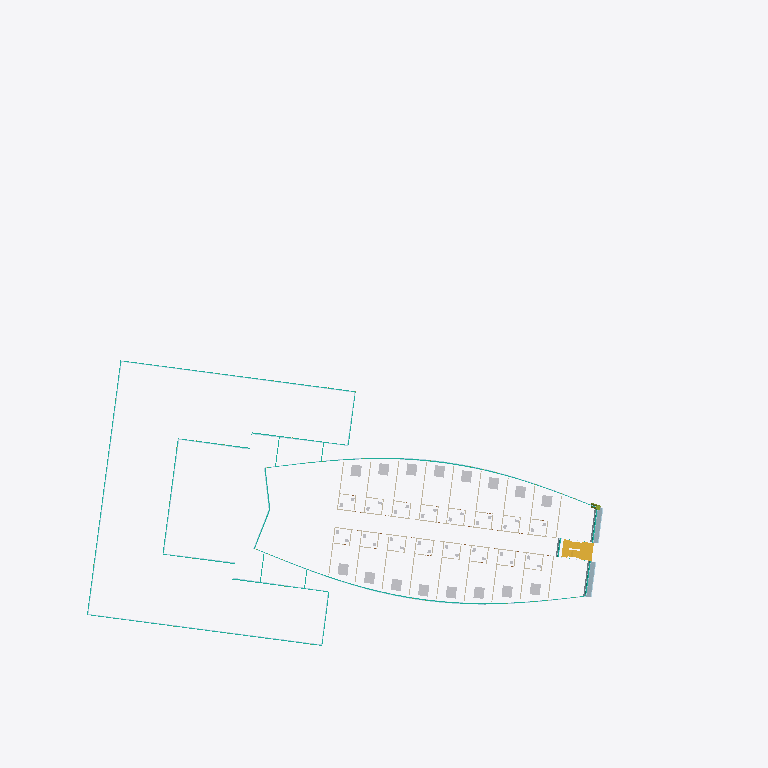
Plan cut of the same IFC building model at storey 'Level 02' (level 9.25 m, cut at 10.65 m), seen from above with north up, elements coloured by IFC class (only those large enough to see are counted): 18 walls (beige), 16 other elements (light grey), 4 plates (pale blue), 2 curtain walls (teal), 2 stairs (yellow). Cut surfaces are drawn darker.
Extent 127.4 m × 100.6 m × 99.0 m (x, y, z). Storeys (30): B01 at -4.20 m; B02 at 0.00 m; Ground at 0.00 m; Level 01 at 6.00 m; Level 02 at 9.25 m; Level 03 at 12.50 m; Level 04 at 15.75 m; Level 05 at 19.00 m; Level 06 at 22.25 m; Level 07 at 25.50 m; Level 08 at 28.75 m; Level 09 at 32.00 m; Level 10 at 35.25 m; Level 11 at 38.50 m; Level 12 at 41.75 m; Level 13 at 45.00 m. Elements (972): 274 IfcWall, 215 IfcMember, 113 IfcDoor, 108 IfcSanitaryTerminal, 86 IfcPlate, 77 IfcCurtainWall, 54 IfcFurniture, 27 IfcStair, 17 IfcRoof, 1 IfcRailing.

HEADER;
FILE_DESCRIPTION(('ViewDefinition[DesignTransferView]'),'2;1');
FILE_NAME('BCN-IVO-ZZ-XX-M3-A-0002.ifc','2026-09-05T00:00:00',('Reference Models'),('IFC Viewer Online'),'IfcOpenShell 0.8.6-alpha260809','Bonsai 0.8.6-alpha260809-f05dd4a (Blender 4.5.12','IFC Viewer Online');
FILE_SCHEMA(('IFC4'));
ENDSEC;
DATA;
#1=IFCPROJECT('28rVpZtUPPz8uNKGH3H9YJ',$,'Hotel Vela','Architectural model - sail envelope, podium and roof','Reference model','Sail-form hotel at the entrance to Port Vell, Barcelona - Architecture','REFERENCE',(#10,#22),#5);
#27=IFCSITE('0jpXMOmebLghOdW6M8ShtA',$,'Placa de la Rosa dels Vents','Georeferenced to ETRS89 / UTM 31N on the building''s own footprint',$,#50,$,'Seaward tip of the Barceloneta spit, at the entrance to Port Vell',.ELEMENT.,(41,22,7,348800),(2,11,25,18800),2.5,$,$);
#33=IFCBUILDING('34vHgg1xnOyBvd_FJ5v6D7',$,'Hotel Vela',$,$,#56,$,'Sail-form hotel, 27 storeys above ground, 98.80 m',.ELEMENT.,$,$,$);
#39=IFCBUILDINGSTOREY('2jkOoIN19PJBd$EG7Dkkjo',$,'B02',$,$,#62,$,'Basement 2 - parking and plant',.ELEMENT.,-8.4);
#65=IFCBUILDINGSTOREY('2ELAp8jCbI1AA9ODPX0LCH',$,'B01',$,$,#71,$,'Basement 1 - parking and plant',.ELEMENT.,-4.2);
#72=IFCBUILDINGSTOREY('1VrhlYR6DKzAprbufUrOUB',$,'Ground',$,$,#78,$,'Ground floor - lobby, arrival and beach frontage',.ELEMENT.,0.0);
#79=IFCBUILDINGSTOREY('0kgkYluwPIyQfq7cLw9xaa',$,'Level 01',$,$,#85,$,'Level 01 - podium roof, restaurant and pool terrace',.ELEMENT.,6.0);
#86=IFCBUILDINGSTOREY('1pzxqMN0fLUQcb9LyWlgWa',$,'Level 02',$,$,#92,$,'Level 02 - guest rooms',.ELEMENT.,9.25);
#93=IFCBUILDINGSTOREY('0th18MY9TK5e$0ZC0Fz4H3',$,'Level 03',$,$,#99,$,'Level 03 - guest rooms',.ELEMENT.,12.5);
#100=IFCBUILDINGSTOREY('3wW6HJnL1P0eXSv2lWx_HI',$,'Level 04',$,$,#106,$,'Level 04 - guest rooms',.ELEMENT.,15.75);
#107=IFCBUILDINGSTOREY('3tpMk9zoPV3gBsFpOZ0Y8_',$,'Level 05',$,$,#113,$,'Level 05 - guest rooms',.ELEMENT.,19.0);
#114=IFCBUILDINGSTOREY('2PY8eW3VXL2B$lhbMvckO$',$,'Level 06',$,$,#120,$,'Level 06 - guest rooms',.ELEMENT.,22.25);
#121=IFCBUILDINGSTOREY('0awkNJyCbSMub5mUhjgfwX',$,'Level 07',$,$,#127,$,'Level 07 - guest rooms',.ELEMENT.,25.5);
#128=IFCBUILDINGSTOREY('0PTk77sxvHtBXQU_N1joH9',$,'Level 08',$,$,#134,$,'Level 08 - guest rooms',.ELEMENT.,28.75);
#135=IFCBUILDINGSTOREY('27kZMk9xDOqxai7Y8ID$UM',$,'Level 09',$,$,#141,$,'Level 09 - guest rooms',.ELEMENT.,32.0);
#142=IFCBUILDINGSTOREY('2HgYWKeBPV5v8JxmueV2gc',$,'Level 10',$,$,#148,$,'Level 10 - guest rooms',.ELEMENT.,35.25);
#149=IFCBUILDINGSTOREY('0OhkgPDerP4RJuuOwKS4_x',$,'Level 11',$,$,#155,$,'Level 11 - guest rooms',.ELEMENT.,38.5);
#156=IFCBUILDINGSTOREY('28gDH9ORTHcPSMzzq9ozuK',$,'Level 12',$,$,#162,$,'Level 12 - guest rooms',.ELEMENT.,41.75);
#163=IFCBUILDINGSTOREY('34oHOTmWfIIfjfJzTX4qKP',$,'Level 13',$,$,#169,$,'Level 13 - guest rooms',.ELEMENT.,45.0);
#170=IFCBUILDINGSTOREY('0VY7d7XgLSRfv7vMGTxjq7',$,'Level 14',$,$,#176,$,'Level 14 - guest rooms',.ELEMENT.,48.25);
#177=IFCBUILDINGSTOREY('2GrrxQwIzLthcfJPRFzKVA',$,'Level 15',$,$,#183,$,'Level 15 - guest rooms',.ELEMENT.,51.5);
#184=IFCBUILDINGSTOREY('3TQVDg4NPHwvsM$1UeNu5O',$,'Level 16',$,$,#190,$,'Level 16 - guest rooms',.ELEMENT.,54.75);
#191=IFCBUILDINGSTOREY('3ZKsA1fhfM1wwfMbEHdJDV',$,'Level 17',$,$,#197,$,'Level 17 - guest rooms',.ELEMENT.,58.0);
#198=IFCBUILDINGSTOREY('0TBaH2FRvT_9C4LmWz3AcR',$,'Level 18',$,$,#204,$,'Level 18 - guest rooms',.ELEMENT.,61.25);
#205=IFCBUILDINGSTOREY('2muvAf6hXRWPEnA$ntam5H',$,'Level 19',$,$,#211,$,'Level 19 - guest rooms',.ELEMENT.,64.5);
#212=IFCBUILDINGSTOREY('2MsjkmS$9KcwDolRWz2Q9l',$,'Level 20',$,$,#218,$,'Level 20 - guest rooms',.ELEMENT.,67.75);
#219=IFCBUILDINGSTOREY('0gbNNIZavUhApC8ejOmn5A',$,'Level 21',$,$,#225,$,'Level 21 - guest rooms',.ELEMENT.,71.0);
#226=IFCBUILDINGSTOREY('2oMacZU$bPMOqAGlp$opeN',$,'Level 22',$,$,#232,$,'Level 22 - guest rooms',.ELEMENT.,74.25);
#233=IFCBUILDINGSTOREY('2b_63PcL9J1hRIBad9nfc8',$,'Level 23',$,$,#239,$,'Level 23 - guest rooms',.ELEMENT.,77.5);
#240=IFCBUILDINGSTOREY('27hub9jSLIofiodbdZJj1a',$,'Level 24',$,$,#246,$,'Level 24 - guest rooms',.ELEMENT.,80.75);
#247=IFCBUILDINGSTOREY('0_9wr5RhrNS8F5rB4KAUuv',$,'Level 25',$,$,#253,$,'Level 25 - guest rooms',.ELEMENT.,84.0);
#254=IFCBUILDINGSTOREY('0idWQP3DPIwPwe7bpvbqVK',$,'Level 26',$,$,#260,$,'Level 26 - guest rooms',.ELEMENT.,87.25);
#261=IFCBUILDINGSTOREY('1JaAoxD_bRIQ3zV_iZm3Yy',$,'Roof',$,$,#267,$,'Roof - enclosed technical deck below curved crown',.ELEMENT.,94.0);
#46150=IFCCURTAINWALL('077bNQNzrKwRAe2qFRqdDn',$,'Annex Glazing - Level 02','Low-rise annex isolated from sail; plan outline from OSM',$,#46157,#46209,$,$);
#46210=IFCPLATE('0OTPdT6jDIZBNRLYbWLPs9',$,'Annex Spandrel - Level 02','Horizontal low-rise floor band inferred from elevations',$,#46217,#46269,$,$);
#6521=IFCCURTAINWALL('2u_jQBsm1MBvs3V25iv3Pa',$,'Level 02 Curtain Wall','Sloping unitised solar-control glazing continuously joining adjacent plates',$,#6529,#6817,$,$);
#6821=IFCPLATE('2BUqI55THN2wiR8kBMw19A',$,'Level 02 Spandrel','Sloping opaque spandrel band continuously joining adjacent plates',$,#6828,#7116,$,$);
#31164=IFCSTAIR('2jCpJt9UTVxODnPO4sEGxn',$,'External Escape Stair - Level 01','Photo-informed recessed stair; dimensions and concealed return inferred',$,#31169,$,$,$);
#31574=IFCSTAIR('12XljXGR5GBhbGPNr_gh4M',$,'External Escape Stair - Level 02','Photo-informed recessed stair; dimensions and concealed return inferred',$,#31579,$,$,$);
#31966=IFCPLATE('1ZsVtGZ8fHN8DDi1ormtO$',$,'Folded Cheek North - Level 02','Photo-derived projecting metal cheek; set-out approximate',$,#31973,#31983,$,$);
#31948=IFCPLATE('0a6C8iNXbP59lXDKF9M09i',$,'Folded Cheek South - Level 02','Photo-derived projecting metal cheek; set-out approximate',$,#31955,#31965,$,$);
#50601=IFCFURNITURE('1ktNOPDiLHoRnX$p7_OH8g',$,'Plan Bed Level 02 South 03','Indicative bed envelope; no manufacturer or exact fit-out asserted',$,#50606,#50617,$,$);
#50954=IFCFURNITURE('1TMIhL5xHP5OUr0lHMz7et',$,'Plan Bed Level 02 South 04','Indicative bed envelope; no manufacturer or exact fit-out asserted',$,#50959,#50970,$,$);
#51307=IFCFURNITURE('0w3PFqNLPPTRFOnNYK$x5D',$,'Plan Bed Level 02 South 05','Indicative bed envelope; no manufacturer or exact fit-out asserted',$,#51312,#51323,$,$);
#51660=IFCFURNITURE('2rjkGcADfM5uI_LGpObdfr',$,'Plan Bed Level 02 South 06','Indicative bed envelope; no manufacturer or exact fit-out asserted',$,#51665,#51676,$,$);
#53994=IFCFURNITURE('3GCmtIahLISx7faPfD5jrk',$,'Plan Bed Level 02 North 04','Indicative bed envelope; no manufacturer or exact fit-out asserted',$,#53999,#54010,$,$);
#54347=IFCFURNITURE('2l91yAh7TGZgAeItI4Rbue',$,'Plan Bed Level 02 North 05','Indicative bed envelope; no manufacturer or exact fit-out asserted',$,#54352,#54363,$,$);
#49894=IFCFURNITURE('0nlp9NTG9H9AIjwFYMmO1C',$,'Plan Bed Level 02 South 01','Indicative bed envelope; no manufacturer or exact fit-out asserted',$,#49900,#49911,$,$);
#50248=IFCFURNITURE('1VaaeybzvOzgzrgKY1bBY_',$,'Plan Bed Level 02 South 02','Indicative bed envelope; no manufacturer or exact fit-out asserted',$,#50253,#50264,$,$);
#52013=IFCFURNITURE('1BxfRvpgPLtghOEE1lu26u',$,'Plan Bed Level 02 South 07','Indicative bed envelope; no manufacturer or exact fit-out asserted',$,#52018,#52029,$,$);
#52366=IFCFURNITURE('1BlSgyVabUqvYxgTiw0SBG',$,'Plan Bed Level 02 South 08','Indicative bed envelope; no manufacturer or exact fit-out asserted',$,#52371,#52382,$,$);
#52935=IFCFURNITURE('0PJzi8X_bLtQl$g8eQ5M8G',$,'Plan Bed Level 02 North 01','Indicative bed envelope; no manufacturer or exact fit-out asserted',$,#52940,#52951,$,$);
#53288=IFCFURNITURE('3sgRvhWKrKbPlm_Z2zkcr5',$,'Plan Bed Level 02 North 02','Indicative bed envelope; no manufacturer or exact fit-out asserted',$,#53293,#53304,$,$);
#53641=IFCFURNITURE('3Qf1rY8L5QL8G_pEFBHjI9',$,'Plan Bed Level 02 North 03','Indicative bed envelope; no manufacturer or exact fit-out asserted',$,#53646,#53657,$,$);
#54700=IFCFURNITURE('3iaE$qVRzVMBNbhd0D937Z',$,'Plan Bed Level 02 North 06','Indicative bed envelope; no manufacturer or exact fit-out asserted',$,#54705,#54716,$,$);
#55053=IFCFURNITURE('1AArCdyWjSlvQC8uYl1KZy',$,'Plan Bed Level 02 North 07','Indicative bed envelope; no manufacturer or exact fit-out asserted',$,#55058,#55069,$,$);
#55406=IFCFURNITURE('1S4kIsLorP8gkvwoVNvZpv',$,'Plan Bed Level 02 North 08','Indicative bed envelope; no manufacturer or exact fit-out asserted',$,#55411,#55422,$,$);
#52508=IFCWALL('1Kpeb3TPbG4vefql0eAm2U',$,'Plan Party Wall Level 02 South 6','User supplied floor plan Level 02; indicative reconstruction',$,#52515,#52526,$,$);
#55548=IFCWALL('0W_swxECLHWAPrBIwcma8y',$,'Plan Party Wall Level 02 North 6','User supplied floor plan Level 02; indicative reconstruction',$,#55555,#55566,$,$);
#52484=IFCWALL('3PfXIEdnTKauHdMX_Sv388',$,'Plan Party Wall Level 02 South 5','User supplied floor plan Level 02; indicative reconstruction',$,#52491,#52502,$,$);
#55524=IFCWALL('19eBRoENfN6PwFGDCVx63w',$,'Plan Party Wall Level 02 North 5','User supplied floor plan Level 02; indicative reconstruction',$,#55531,#55542,$,$);
#52532=IFCWALL('1AIRTzv9fQYfo$agfoEmbw',$,'Plan Party Wall Level 02 South 7','User supplied floor plan Level 02; indicative reconstruction',$,#52539,#52550,$,$);
#52460=IFCWALL('2LrQh0MEXOQhu64eBHptJo',$,'Plan Party Wall Level 02 South 4','User supplied floor plan Level 02; indicative reconstruction',$,#52467,#52478,$,$);
#55500=IFCWALL('3CTIWrpePHOBMGp$E7hi7q',$,'Plan Party Wall Level 02 North 4','User supplied floor plan Level 02; indicative reconstruction',$,#55507,#55518,$,$);
#52436=IFCWALL('15ccXNVLTOuA0JqRL0t$jc',$,'Plan Party Wall Level 02 South 3','User supplied floor plan Level 02; indicative reconstruction',$,#52443,#52454,$,$);
#55476=IFCWALL('00Jahnn6nGiRWokOydgLwW',$,'Plan Party Wall Level 02 North 3','User supplied floor plan Level 02; indicative reconstruction',$,#55483,#55494,$,$);
#55572=IFCWALL('1HY_D_SR5Uaw7eX3tUy7jG',$,'Plan Party Wall Level 02 North 7','User supplied floor plan Level 02; indicative reconstruction',$,#55579,#55590,$,$);
#55596=IFCWALL('2wkgPiDe1OqBn2nqPV3KcF',$,'Plan Party Wall Level 02 North 8','User supplied floor plan Level 02; indicative reconstruction',$,#55603,#55614,$,$);
#52556=IFCWALL('0WyHiFsUrTMgvMv1oDFES_',$,'Plan Party Wall Level 02 South 8','User supplied floor plan Level 02; indicative reconstruction',$,#52563,#52574,$,$);
#52412=IFCWALL('08XgpZ889HwPiLe2NLGQgR',$,'Plan Party Wall Level 02 South 2','User supplied floor plan Level 02; indicative reconstruction',$,#52419,#52430,$,$);
#55620=IFCWALL('2hq3w_M2HMJeSIOl86TJzd',$,'Plan Party Wall Level 02 North 9','User supplied floor plan Level 02; indicative reconstruction',$,#55627,#55638,$,$);
#52580=IFCWALL('1OShRtIOzQgeZOJLtPJDYL',$,'Plan Party Wall Level 02 South 9','User supplied floor plan Level 02; indicative reconstruction',$,#52587,#52598,$,$);
#55452=IFCWALL('1cBQyjpivMnuZ9mIYxPQso',$,'Plan Party Wall Level 02 North 2','User supplied floor plan Level 02; indicative reconstruction',$,#55459,#55470,$,$);
#52388=IFCWALL('3AZYKKBCzPePdAvPFNS2cD',$,'Plan Party Wall Level 02 South 1','User supplied floor plan Level 02; indicative reconstruction',$,#52395,#52406,$,$);
#55428=IFCWALL('0vC574yWrL9QTg5ILP_haG',$,'Plan Party Wall Level 02 North 1','User supplied floor plan Level 02; indicative reconstruction',$,#55435,#55446,$,$);
ENDSEC;
